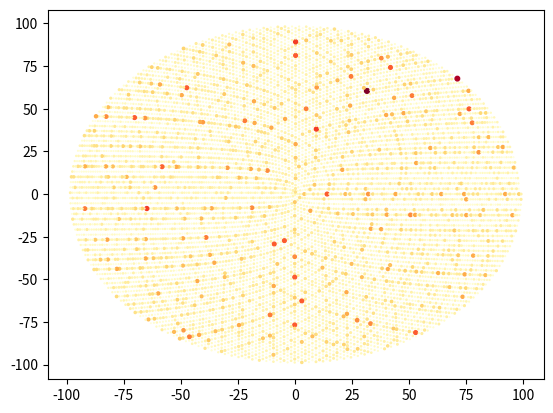

The script that saved this image:
# import numpy as np
import matplotlib
import matplotlib.pyplot as plt
import sympy
import math

# print(sympy.divisor_count(48))

def plot_sacks_spiral(n_points, start_n=1):
    # start_n is at center
    assert start_n >= 1 and n_points >= 1  # i guess you can just plot one point if you feel like it
    max_n = start_n + n_points - 1
    to_effective_n = lambda n: n - start_n
    # archimedes spiral maps first element (effective n = 0) to (0, 0)
    # then effective n = 3 to (1, 0) while spiraling around at constant rate
    # and increasing radius at constant rate
    # r = a*theta
    # r = 0 for theta = 0
    # r = 1 for theta = 2*pi, so a = 1/(2*pi)
    # wolfram alpha: arc length from 0 to e is 1/(4*pi) * (e*sqrt(1+e^2) + sinh^-1(e)), but the inverse of this doesn't have a closed form
    # what if theta is just sqrt(n) or something similar
    # theta(n=0) = 0; theta(n=3) = 2*pi; theta(n=8) = 4*pi;
    # theta(n=x^2-1) = 2*pi*(x-1); x = sqrt(n+1)
    # theta(n) = 2*pi*(sqrt(n+1)-1); try that
    to_theta = lambda n: 2*math.pi*(math.sqrt(n+1)-1)
    to_r = lambda theta: 1/(2*math.pi)*theta
    approx = lambda x, y: abs(x-y) < 1e-9
    assert approx(to_theta(4-1), 2*math.pi)
    assert approx(to_theta(9-1), 4*math.pi)
    xs = []
    ys = []
    sizes = []
    colors = []
    cmap = matplotlib.cm.get_cmap("YlOrRd")
    for nn in range(start_n, max_n + 1):
        n = to_effective_n(nn)
        theta = to_theta(n)
        r = to_r(theta)
        x = r * math.cos(theta)
        y = r * math.sin(theta)
        divs = sympy.divisor_count(nn)  # original number, the label, not the position
        divs = int(divs)  # f***ing sympy Integer type!
        xs.append(x)
        ys.append(y)
        sizes.append(divs)

    max_size = max(sizes)
    max_display_size = 12
    colors = [cmap(size/max_size) for size in sizes]
    sizes = [size * max_display_size/max_size for size in sizes]
    plt.scatter(xs, ys, c=colors, s=sizes)
    plt.show()


if __name__ == "__main__":
    plot_sacks_spiral(10000, start_n=1048576)
